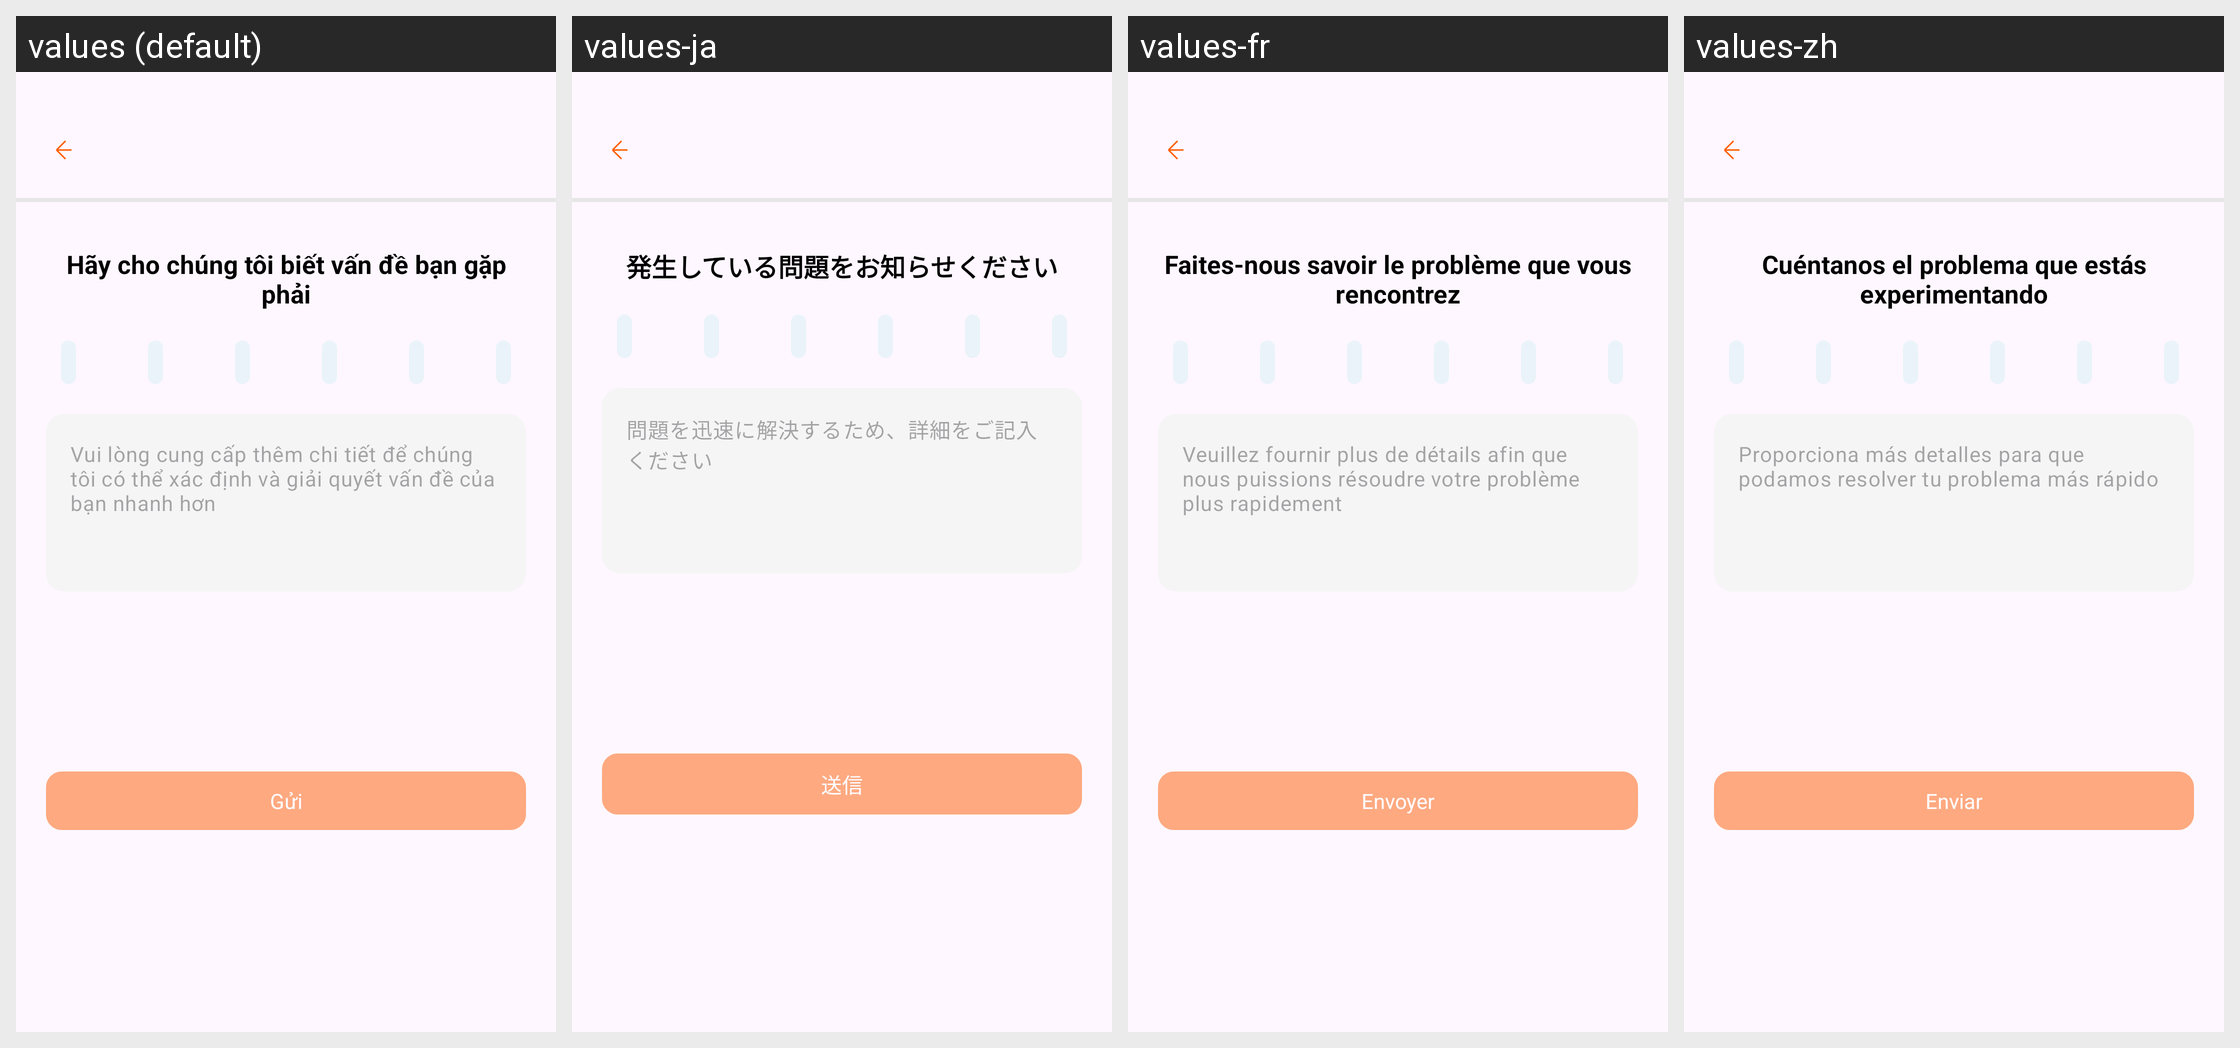

The Android screen above is rendered under several locales of the same app. Produce the string resources it draws, with the default and per-locale values.
Android screen res/layout/activity_feedback.xml rendered under 4 locales, left to right: values (default), values-ja, values-fr, values-zh. Device: Nexus 5 (rendered at 1080×1920; each locale shown at half size, 540×960, under a caption strip naming it); theme Theme.MyLearning.
Other locales in the repository, not shown: values-en, values-in, values-ko.
Strings drawn on this screen, with the default value and each locale's value (text and hints the layout hard-codes, and strings that could not be matched under every locale, appear in the picture but are not listed):

fb_title
  values: Hãy cho chúng tôi biết vấn đề bạn gặp phải
  values-ja: 発生している問題をお知らせください
  values-fr: Faites-nous savoir le problème que vous rencontrez
  values-zh: Cuéntanos el problema que estás experimentando

fb_hint_detail
  values: Vui lòng cung cấp thêm chi tiết để chúng tôi có thể xác định và giải quyết vấn đề của bạn nhanh hơn
  values-ja: 問題を迅速に解決するため、詳細をご記入ください
  values-fr: Veuillez fournir plus de détails afin que nous puissions résoudre votre problème plus rapidement
  values-zh: Proporciona más detalles para que podamos resolver tu problema más rápido

fb_send
  values: Gửi
  values-ja: 送信
  values-fr: Envoyer
  values-zh: Enviar
